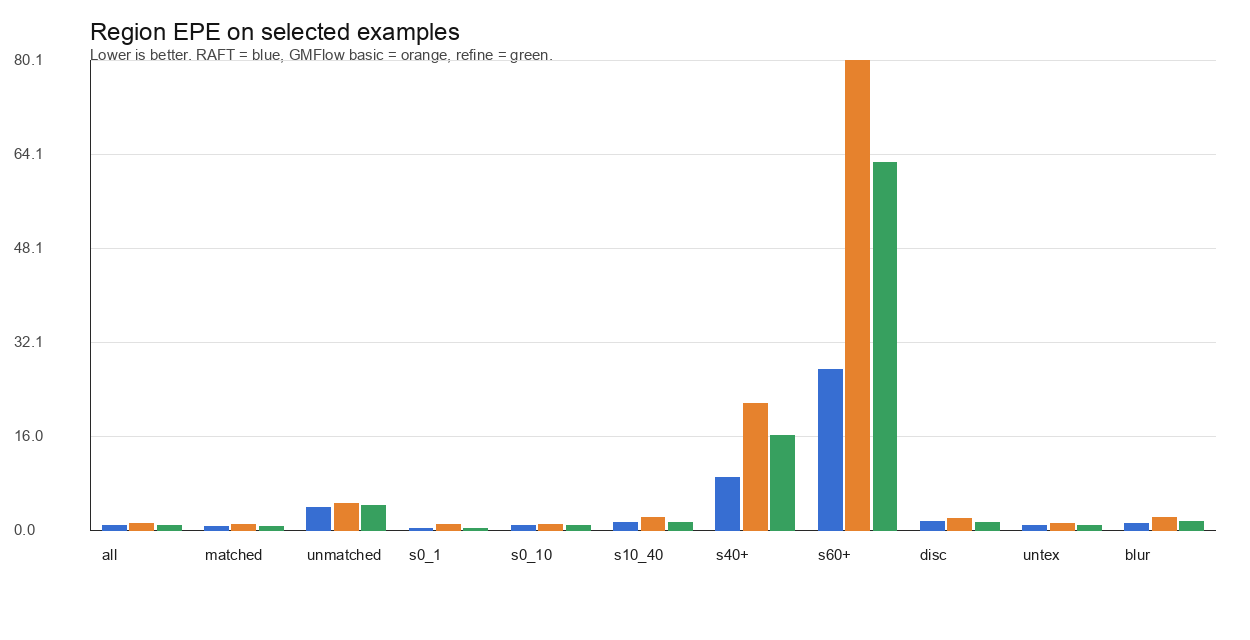

The table this chart was drawn from, first rows:
seq, idx, model, region, epe
market_2, 20, raft, all, 0.7874
market_2, 20, raft, matched, 0.6612
market_2, 20, raft, unmatched, 3.636
market_2, 20, raft, s0_1, 0.3992
market_2, 20, raft, s0_10, 0.5046
market_2, 20, raft, s10_40, 1.787
market_2, 20, raft, s40+, 3.058
market_2, 20, raft, s60+, nan
market_2, 20, raft, disc, 1.857
market_2, 20, raft, untex, 0.4722
market_2, 20, raft, blur, 0.7265
market_2, 20, gmflow_basic, all, 1.006
market_2, 20, gmflow_basic, matched, 0.8874
market_2, 20, gmflow_basic, unmatched, 3.674
market_2, 20, gmflow_basic, s0_1, 0.5507
market_2, 20, gmflow_basic, s0_10, 0.6482
market_2, 20, gmflow_basic, s10_40, 2.458
market_2, 20, gmflow_basic, s40+, 2.465
market_2, 20, gmflow_basic, s60+, nan
market_2, 20, gmflow_basic, disc, 2.164
market_2, 20, gmflow_basic, untex, 0.7692
market_2, 20, gmflow_basic, blur, 1.194
market_2, 20, gmflow_refine, all, 0.7687
market_2, 20, gmflow_refine, matched, 0.6503
market_2, 20, gmflow_refine, unmatched, 3.441
market_2, 20, gmflow_refine, s0_1, 0.4012
market_2, 20, gmflow_refine, s0_10, 0.49
market_2, 20, gmflow_refine, s10_40, 1.743
market_2, 20, gmflow_refine, s40+, 3.096
market_2, 20, gmflow_refine, s60+, nan
market_2, 20, gmflow_refine, disc, 1.739
market_2, 20, gmflow_refine, untex, 0.4714
market_2, 20, gmflow_refine, blur, 0.7753
ambush_5, 20, raft, all, 0.8794
ambush_5, 20, raft, matched, 0.6853
ambush_5, 20, raft, unmatched, 4.222
ambush_5, 20, raft, s0_1, 0.6182
ambush_5, 20, raft, s0_10, 0.9739
ambush_5, 20, raft, s10_40, 0.6571
ambush_5, 20, raft, s40+, nan
ambush_5, 20, raft, s60+, nan
ambush_5, 20, raft, disc, 1.026
ambush_5, 20, raft, untex, 1.011
ambush_5, 20, raft, blur, 1.3
ambush_5, 20, gmflow_basic, all, 1.039
ambush_5, 20, gmflow_basic, matched, 0.9039
ambush_5, 20, gmflow_basic, unmatched, 3.361
ambush_5, 20, gmflow_basic, s0_1, 0.779
ambush_5, 20, gmflow_basic, s0_10, 0.9396
ambush_5, 20, gmflow_basic, s10_40, 1.272
ambush_5, 20, gmflow_basic, s40+, nan
ambush_5, 20, gmflow_basic, s60+, nan
ambush_5, 20, gmflow_basic, disc, 1.354
ambush_5, 20, gmflow_basic, untex, 1.032
ambush_5, 20, gmflow_basic, blur, 1.22
ambush_5, 20, gmflow_refine, all, 1.07
ambush_5, 20, gmflow_refine, matched, 0.8441
ambush_5, 20, gmflow_refine, unmatched, 4.96
ambush_5, 20, gmflow_refine, s0_1, 0.3029
ambush_5, 20, gmflow_refine, s0_10, 1.266
... 72 more rows
